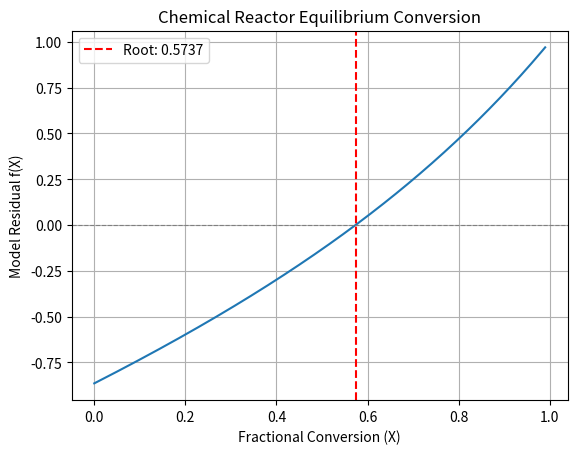

Here is the Python script that generated this plot:
import numpy as np
from scipy.optimize import root_scalar
import matplotlib.pyplot as plt

# Real-world problem: Chemical Reaction Conversion Rate Model
# f(X) = 0 represents the target fractional conversion X in a reactor.
# Equation: X = 1 - exp(-k * tau * (1 - X)) -> rewritten as f(X) = 0
def conversion_model(X):
    k = 0.5   # reaction rate constant
    tau = 4.0 # residence time
    return X - (1 - np.exp(-k * tau * (1 - X)))

# Bisection: bracket conversion between 0 and 1 (0% to 100% conversion)
solution = root_scalar(
    conversion_model,
    bracket=[0.0, 0.99],
    method="bisect",
    xtol=1e-8
)

# Fixed-point form: X_new = g(X)
def g(X):
    k = 0.5
    tau = 4.0
    return 1 - np.exp(-k * tau * (1 - X))

X_val = 0.5
history = [X_val]

for _ in range(100):
    X_new = g(X_val)
    history.append(X_new)
    if abs(X_new - X_val) < 1e-8:
        break
    X_val = X_new

print(f"Bisection equilibrium conversion: {solution.root:.6f}")
print(f"Fixed-point equilibrium conversion: {history[-1]:.6f}")
print("Fixed-point iterations:", len(history) - 1)

# Plotting the conversion function
conversions = np.linspace(0.0, 0.99, 300)
plt.plot(conversions, conversion_model(conversions))
plt.axhline(0, color='gray', linewidth=0.8, linestyle='--')
plt.axvline(solution.root, color='red', linestyle='--', label=f'Root: {solution.root:.4f}')
plt.xlabel("Fractional Conversion (X)")
plt.ylabel("Model Residual f(X)")
plt.title("Chemical Reactor Equilibrium Conversion")
plt.legend()
plt.grid(True)
plt.show()
